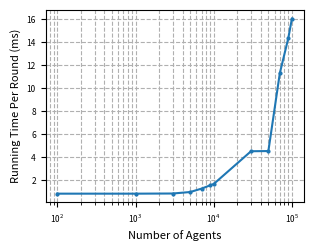

Source code (Python):
import numpy as np
import matplotlib.pyplot as plt

# Define the data
agent_num = np.array([100, 1e3, 3e3, 5e3, 7e3, 9e3, 1e4, 3e4, 5e4, 7e4, 9e4, 1e5])

run_time = np.array([(0.8695 + 0.8336 + 0.8539) / 3, (0.8470 + 0.8591 + 0.8518) / 3, (0.8617 + 0.8593 + 0.8768) / 3,
                     (0.9922 + 0.9990 + 0.9914) / 3, (1.2954 + 1.2875 + 1.2905) / 3, (1.5643 + 1.5950 + 1.5684) / 3,
                     (1.6915 + 1.6889 + 1.6952) / 3,
                     (4.5106 + 4.5250 + 4.5608) / 3, (4.5362 + 4.5324 + 4.5741) / 3, (11.2117 + 11.3712 + 11.2975) / 3,
                     (14.4430 + 14.3145 + 14.3145) / 3,
                     (16.0204 + 16.0319 + 16.0355) / 3])

# Create the plot
fig, ax = plt.subplots(figsize=(3.33, 2.5))

# Plot the line and add circles for each data point
ax.plot(agent_num, run_time, 'o-', markersize=2)

# Set the x-axis to log scale
ax.set_xscale('log')

# Set the labels and title
ax.set_xlabel('Number of Agents', fontsize=8)
ax.set_ylabel('Running Time Per Round (ms)', fontsize=8)
# ax.set_title('Running Time as a Function of Number of Agents', fontsize=10)

# Add a grid
ax.grid(True, which='both', linestyle='--')

# Set the font size of tick labels
ax.tick_params(axis='both', which='major', labelsize=6)

# Save the figure as a PDF file
fig.savefig('running_time_wrt_num_agent.pdf', dpi=300, bbox_inches='tight')

# Show the plot
plt.show()
